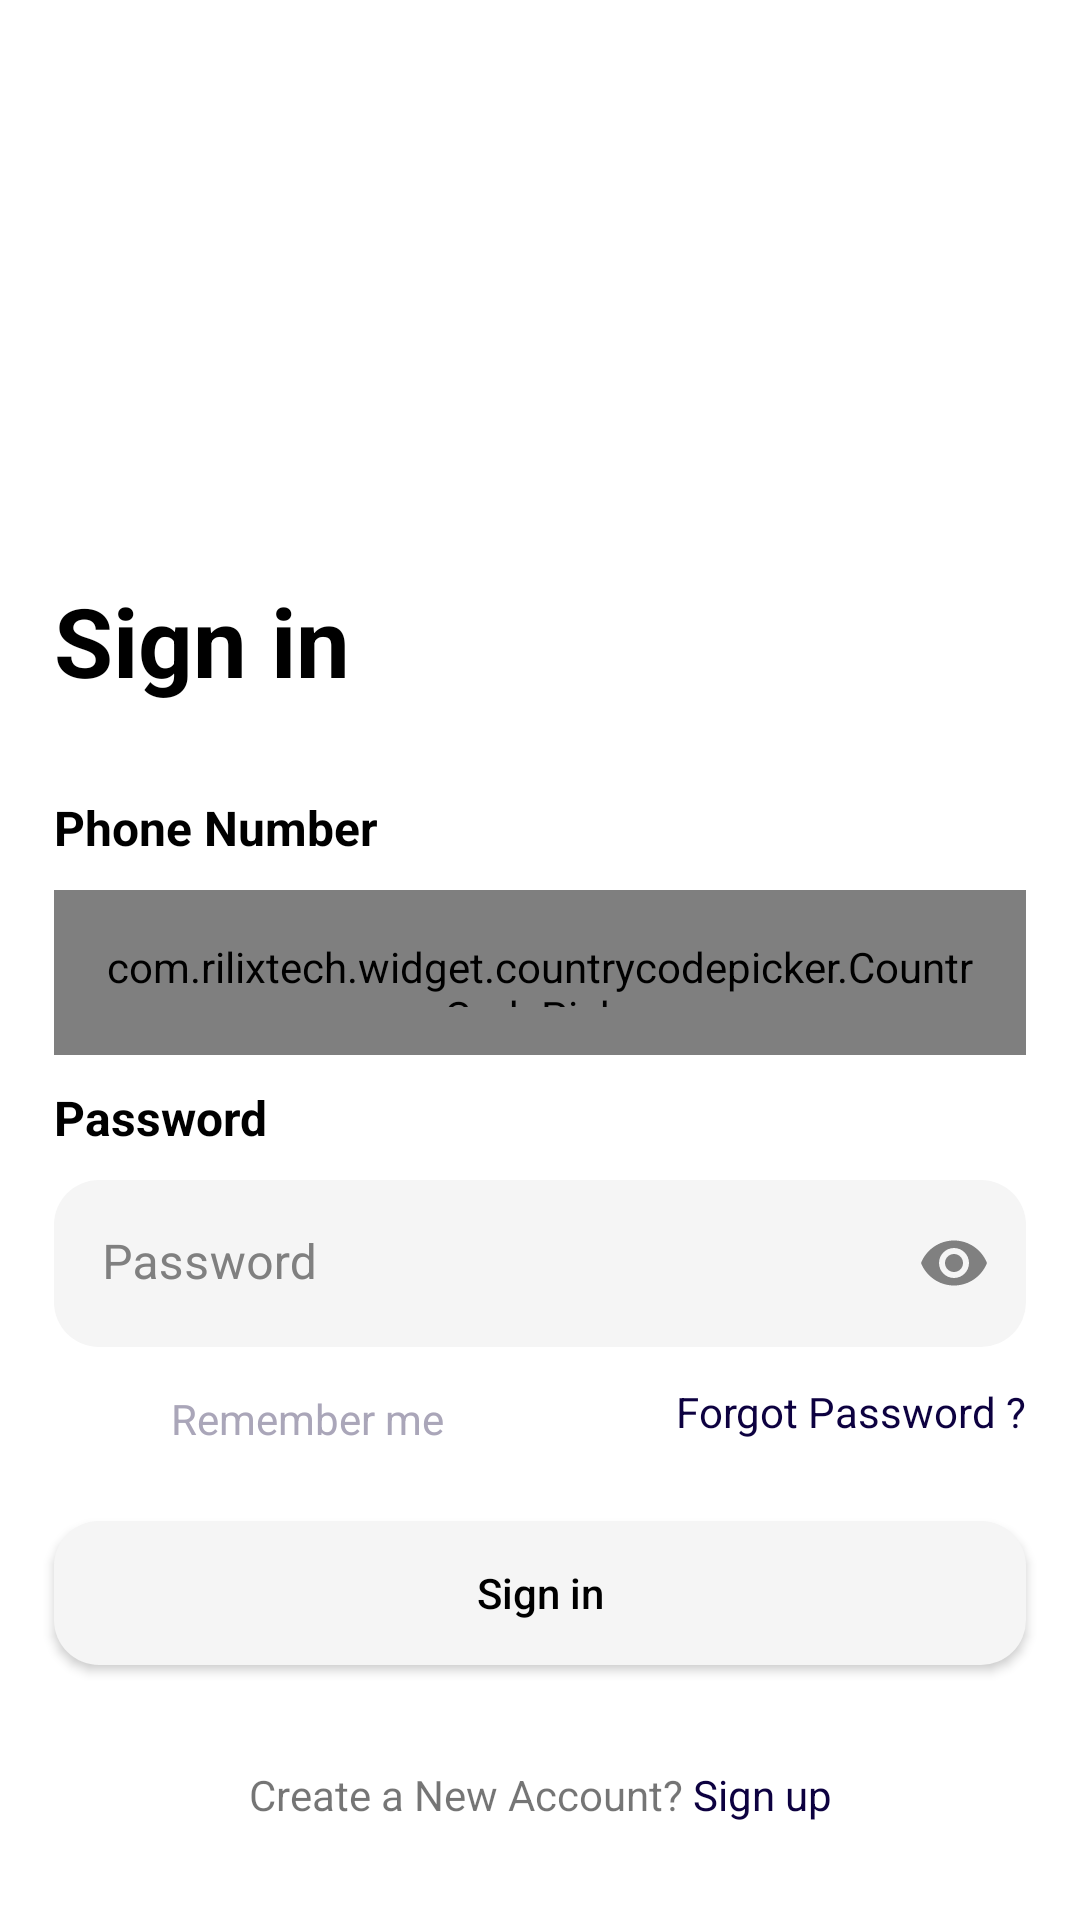

This screen was rendered from an Android layout file. Write that file and the resources it references.
<!-- AndroidManifest.xml: application theme Theme.Horfay -->
<!-- res/layout/activity_signin_screen.xml -->
<?xml version="1.0" encoding="utf-8"?>
<androidx.constraintlayout.widget.ConstraintLayout xmlns:android="http://schemas.android.com/apk/res/android"
    xmlns:app="http://schemas.android.com/apk/res-auto"
    xmlns:tools="http://schemas.android.com/tools"
    android:layout_width="match_parent"
    android:layout_height="match_parent"
    android:background="@color/white"
    tools:context=".ui.SigninScreen">

    <androidx.constraintlayout.widget.Guideline
        android:id="@+id/guideline_start"
        android:layout_width="wrap_content"
        android:layout_height="wrap_content"
        android:orientation="vertical"
        app:layout_constraintGuide_percent="0.05" />

    <androidx.constraintlayout.widget.Guideline
        android:id="@+id/guideline_end"
        android:layout_width="wrap_content"
        android:layout_height="wrap_content"
        android:orientation="vertical"
        app:layout_constraintGuide_percent="0.95" />

    <androidx.appcompat.widget.AppCompatTextView
        android:id="@+id/textview1"
        android:layout_width="wrap_content"
        android:layout_height="wrap_content"
        android:text="@string/sign_in"
        android:textColor="@color/black"
        android:textSize="@dimen/sp32"
        android:textStyle="bold"
        app:layout_constraintStart_toStartOf="@id/guideline_start"
        app:layout_constraintTop_toTopOf="@id/guideline_top" />

    <Space
        android:id="@+id/space"
        android:layout_width="0dp"
        android:layout_height="@dimen/dp30"
        app:layout_constraintEnd_toEndOf="@id/guideline_end"
        app:layout_constraintStart_toStartOf="@id/guideline_start"
        app:layout_constraintTop_toBottomOf="@id/textview1">

    </Space>

    <Space
        android:id="@+id/space_10"
        android:layout_width="0dp"
        android:layout_height="@dimen/dp10"
        app:layout_constraintEnd_toEndOf="@id/guideline_end"
        app:layout_constraintStart_toStartOf="@id/guideline_start"
        app:layout_constraintTop_toBottomOf="@id/phone_number_text" />

    <androidx.appcompat.widget.AppCompatTextView
        android:id="@+id/phone_number_text"
        android:layout_width="wrap_content"
        android:layout_height="wrap_content"
        android:text="@string/phone_number"
        android:textColor="@color/black"
        android:textSize="@dimen/textMedium"
        android:textStyle="bold"
        app:layout_constraintStart_toStartOf="@id/textview1"
        app:layout_constraintTop_toBottomOf="@id/space" />

    <LinearLayout
        android:id="@+id/lo"
        android:layout_width="0dp"
        android:layout_height="@dimen/dp55"
        android:background="@drawable/singin_back"
        android:orientation="horizontal"
        app:layout_constraintEnd_toEndOf="@id/guideline_end"
        app:layout_constraintStart_toStartOf="@id/guideline_start"
        app:layout_constraintTop_toBottomOf="@id/space_10">

        <com.rilixtech.widget.countrycodepicker.CountryCodePicker
            android:id="@+id/country_code_picker"
            android:layout_width="wrap_content"
            android:layout_height="wrap_content"
            android:padding="@dimen/dp16"
            app:ccp_countryPreference="IN,US,NZ"
            app:ccp_defaultCode="91"
            app:ccp_defaultNameCode="IN"
            app:ccp_hideNameCode="true"
            app:ccp_showFlag="false"
            app:ccp_textColor="#1C2020"
            app:layout_constraintBottom_toBottomOf="parent"
            app:layout_constraintEnd_toEndOf="parent"
            app:layout_constraintStart_toStartOf="parent"
            app:layout_constraintTop_toTopOf="parent" />


        <androidx.appcompat.widget.AppCompatEditText
            android:id="@+id/edit_text_phone"
            android:layout_width="match_parent"
            android:layout_height="match_parent"
            android:layout_gravity="center"
            android:background="#00000000"
            android:textColor="@color/black"
            android:inputType="number"
            android:imeOptions="actionNext"
            android:hint="@string/phone_number"
            android:maxLength="11"
            android:textColorHint="@color/gray"
            android:textCursorDrawable="@null" />

    </LinearLayout>

    <androidx.appcompat.widget.AppCompatTextView
        android:id="@+id/view_pasword"
        android:layout_width="wrap_content"
        android:layout_height="wrap_content"
        android:layout_marginTop="@dimen/dp10"
        android:text="@string/password"
        android:textColor="@color/black"
        android:textSize="@dimen/textMedium"
        android:textStyle="bold"
        app:layout_constraintBottom_toTopOf="@id/text_input"
        app:layout_constraintHorizontal_bias="0.0"
        app:layout_constraintStart_toStartOf="@+id/phone_number_text"
        app:layout_constraintTop_toBottomOf="@id/lo" />

    <com.google.android.material.textfield.TextInputLayout
        android:id="@+id/text_input"
        android:layout_width="0dp"
        android:layout_height="wrap_content"
        android:layout_marginTop="@dimen/dp10"
        android:hint="@string/password"
        android:textColorHint="@color/gray"
        app:boxStrokeWidth="0dp"
        app:boxStrokeWidthFocused="0dp"
        app:hintAnimationEnabled="false"
        app:hintEnabled="true"
        app:hintTextColor="@color/ic_launcher_horfay_background"
        app:layout_constraintEnd_toEndOf="@id/guideline_end"
        app:layout_constraintStart_toStartOf="@id/guideline_start"
        app:layout_constraintTop_toBottomOf="@id/view_pasword"
        app:passwordToggleEnabled="true"
        app:passwordToggleTint="@color/gray">

        <androidx.appcompat.widget.AppCompatEditText
            android:id="@+id/edite_text_password"
            android:layout_width="match_parent"
            android:layout_height="wrap_content"
            android:background="@drawable/singin_back"
            android:inputType="textPassword"
            android:textColor="@color/black"
            android:imeOptions="actionDone"
            android:textCursorDrawable="@null" />
    </com.google.android.material.textfield.TextInputLayout>

    <androidx.appcompat.widget.AppCompatCheckBox
        android:id="@+id/remember_me_checkbox_box"
        android:layout_width="150dp"
        android:layout_height="wrap_content"
        android:button="@null"
        android:drawableStart="@drawable/checkbox"
        android:gravity="end|center"
        android:paddingEnd="@dimen/dp20"
        android:text="@string/remember_me"
        android:textColor="#AAA6B9"
        app:layout_constraintStart_toStartOf="@id/guideline_start"
        app:layout_constraintTop_toBottomOf="@id/text_input" />

    <androidx.appcompat.widget.AppCompatTextView
        android:id="@+id/textview_forgot_password"
        android:layout_width="wrap_content"
        android:layout_height="wrap_content"
        android:layout_marginTop="@dimen/dp12"
        android:text="@string/forgot_password"
        android:textColor="@color/text_color_password"
        app:layout_constraintEnd_toEndOf="@+id/guideline_end"
        app:layout_constraintTop_toBottomOf="@id/text_input" />

    <Space
        android:id="@+id/space_button_top"
        android:layout_width="0dp"
        app:layout_constraintStart_toStartOf="@id/guideline_start"
        app:layout_constraintEnd_toEndOf="@id/guideline_end"
        app:layout_constraintTop_toBottomOf="@id/remember_me_checkbox_box"
        android:layout_height="@dimen/dp10"/>
    <androidx.appcompat.widget.AppCompatButton
        android:id="@+id/signin_buttton"
        android:layout_width="0dp"
        android:layout_height="wrap_content"
        android:background="@drawable/singin_back"
        android:text="@string/sign_in"
        android:textAllCaps="false"
        android:textColor="@color/black"
        app:layout_constraintEnd_toEndOf="@id/guideline_end"
        app:layout_constraintStart_toStartOf="@id/guideline_start"
        app:layout_constraintTop_toBottomOf="@id/space_button_top" />

    <ProgressBar
        android:id="@+id/progress_circular"
        android:layout_width="wrap_content"
        android:layout_height="wrap_content"
        app:layout_constraintStart_toStartOf="parent"
        app:layout_constraintEnd_toEndOf="parent"
        app:layout_constraintTop_toTopOf="parent"
        app:layout_constraintBottom_toBottomOf="parent"
        android:visibility="gone"/>

    <androidx.appcompat.widget.AppCompatTextView
        android:id="@+id/textview_create_new"
        android:layout_width="wrap_content"
        android:layout_height="wrap_content"
        android:text="@string/create_a_new_account_sign_up"
        app:layout_constraintEnd_toEndOf="parent"

        app:layout_constraintStart_toStartOf="parent"
        app:layout_constraintTop_toTopOf="@+id/guideline2" />

    <androidx.constraintlayout.widget.Guideline
        android:id="@+id/guideline2"
        android:layout_width="wrap_content"
        android:layout_height="wrap_content"
        android:orientation="horizontal"
        app:layout_constraintGuide_percent="0.92" />

    <androidx.constraintlayout.widget.Guideline
        android:id="@+id/guideline_top"
        android:layout_width="wrap_content"
        android:layout_height="wrap_content"
        android:orientation="horizontal"
        app:layout_constraintGuide_percent="0.30" />


</androidx.constraintlayout.widget.ConstraintLayout>
<!-- resources referenced by this layout -->
<resources>
  <color name="black">#000000</color>
  <color name="gray">#808080</color>
  <color name="text_color_password">#0D0140</color>
  <color name="white">#FFFFFFFF</color>
  <dimen name="dp10">10dp</dimen>
  <dimen name="dp12">12dp</dimen>
  <dimen name="dp16">16dp</dimen>
  <dimen name="dp20">20dp</dimen>
  <dimen name="dp30">30dp</dimen>
  <dimen name="dp55">55dp</dimen>
  <dimen name="sp32">32sp</dimen>
  <dimen name="textMedium">@dimen/sp16</dimen>
  <!-- drawable checkbox (drawable) -->
  <?xml version="1.0" encoding="utf-8"?>
  <selector xmlns:android="http://schemas.android.com/apk/res/android">
  
  
      <item
          android:state_checked="true"
          android:drawable="@drawable/checked" />
      <item
          android:state_checked="false"
          android:drawable="@drawable/unchecked" />
  </selector>
  <!-- drawable singin_back (drawable) -->
  <?xml version="1.0" encoding="utf-8"?>
  <shape android:shape="rectangle" xmlns:android="http://schemas.android.com/apk/res/android">
  
      <solid android:color="#F5F5F5"/>
      <corners
          android:bottomRightRadius="15dp"
          android:bottomLeftRadius="15dp"
          android:topLeftRadius="15dp"
          android:topRightRadius="15dp"/>
  
  </shape>
  <string name="create_a_new_account_sign_up">Create a New Account? <font color="#0D0140">Sign up</font></string>
  <string name="forgot_password">Forgot Password ?</string>
  <string name="password">Password</string>
  <string name="phone_number">Phone Number</string>
  <string name="remember_me">Remember me</string>
  <string name="sign_in">Sign in</string>
  <style name="Theme.Horfay" parent="Theme.MaterialComponents.DayNight.DarkActionBar">
          
          <item name="colorPrimary">@color/black</item>
          <item name="colorPrimaryVariant">@color/black</item>
          <item name="colorOnPrimary">@color/white</item>
          
          <item name="colorSecondary">@color/teal_200</item>
          <item name="colorSecondaryVariant">@color/teal_700</item>
          <item name="colorOnSecondary">@color/black</item>
          
          <item name="android:statusBarColor">?attr/colorPrimaryVariant</item>
          
          <item name="windowActionBar">false</item>
          <item name="windowNoTitle">true</item>
      </style>
  <dimen name="sp16">16sp</dimen>
  <!-- drawable checked (drawable) -->
  <layer-list
      xmlns:android="http://schemas.android.com/apk/res/android">
      <item>
          <shape android:shape="rectangle" android:padding="10dp">
  
              <solid android:color="#C2C2C2"/>
              <corners
                  android:bottomRightRadius="5dp"
                  android:bottomLeftRadius="5dp"
                  android:topLeftRadius="5dp"
                  android:topRightRadius="5dp"/>
              <size android:height="19dp" android:width="19dp"/>
          </shape>
      </item>
      <item android:drawable="@drawable/ic_baseline_check_24" />
  </layer-list>
  <!-- drawable unchecked (drawable) -->
  <layer-list
      xmlns:android="http://schemas.android.com/apk/res/android">
      <item>
          <shape android:shape="rectangle" android:padding="5dp">
  
              <solid android:color="#C2C2C2"/>
              <corners
                  android:bottomRightRadius="5dp"
                  android:bottomLeftRadius="5dp"
                  android:topLeftRadius="5dp"
                  android:topRightRadius="5dp"/>
              <size android:height="19dp" android:width="19dp"/>
          </shape>
      </item>
      
  </layer-list>
  <color name="teal_200">#FF03DAC5</color>
  <color name="teal_700">#FF018786</color>
</resources>
